Run: headless pygame with SDL's dummy video driver; simulated clock (each Clock.tick advances the game by its frame time, no real sleeping); random seed 0; keys injected as events and as key.get_pressed() state; mouse plan: one left click at the window centre at the start of phase 2, then a move to the lower-right quarter at the start of phase 3.
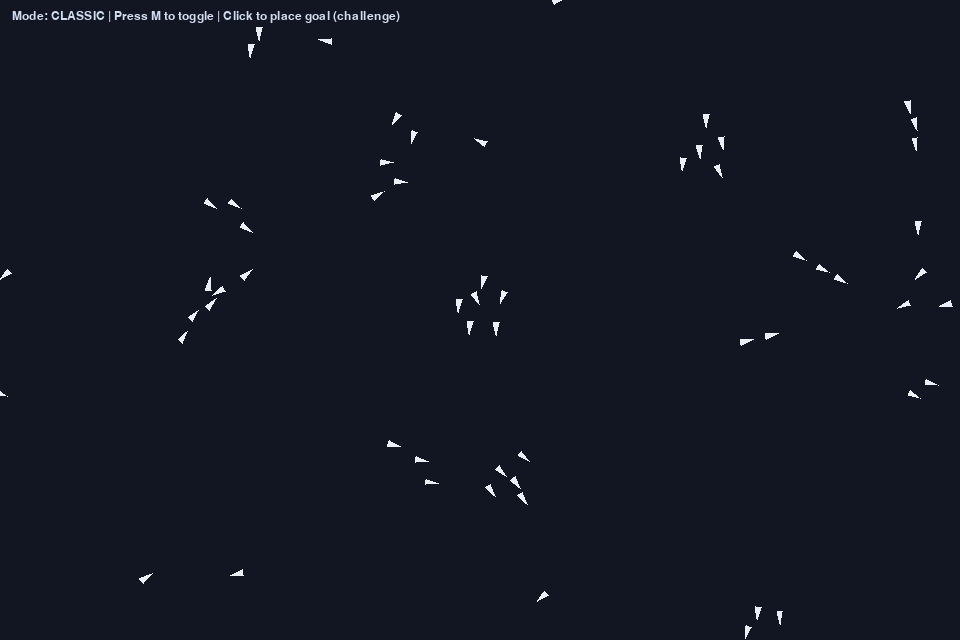
Frame 1 of 4 · flips 1–60 · no input
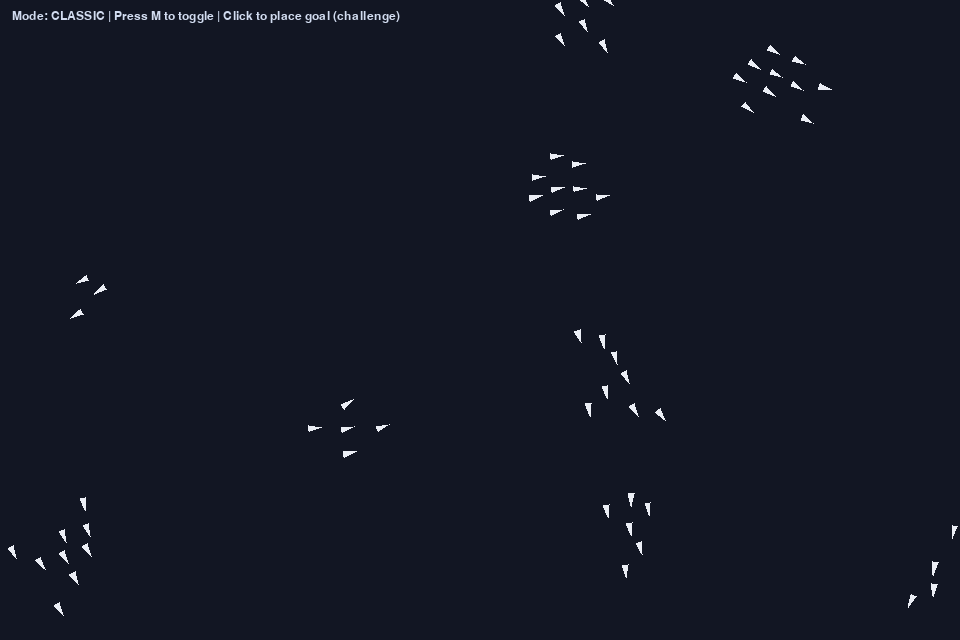
Frame 2 of 4 · flips 61–180 · clicked the window centre · tapped SPACE, RETURN · held RIGHT (→), D
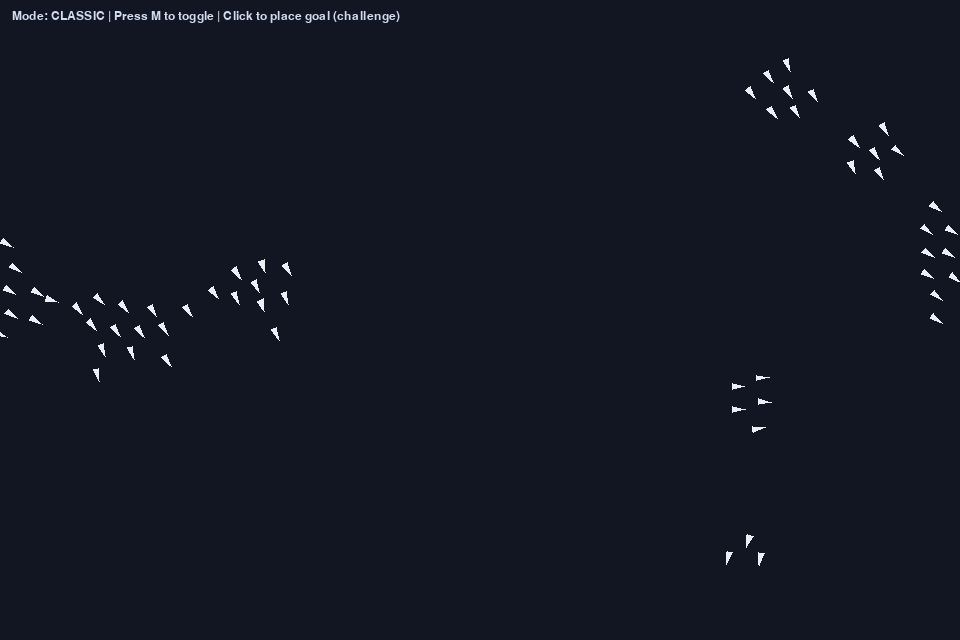
Frame 3 of 4 · flips 181–300 · moved the mouse to the lower-right quarter · held DOWN (↓), S
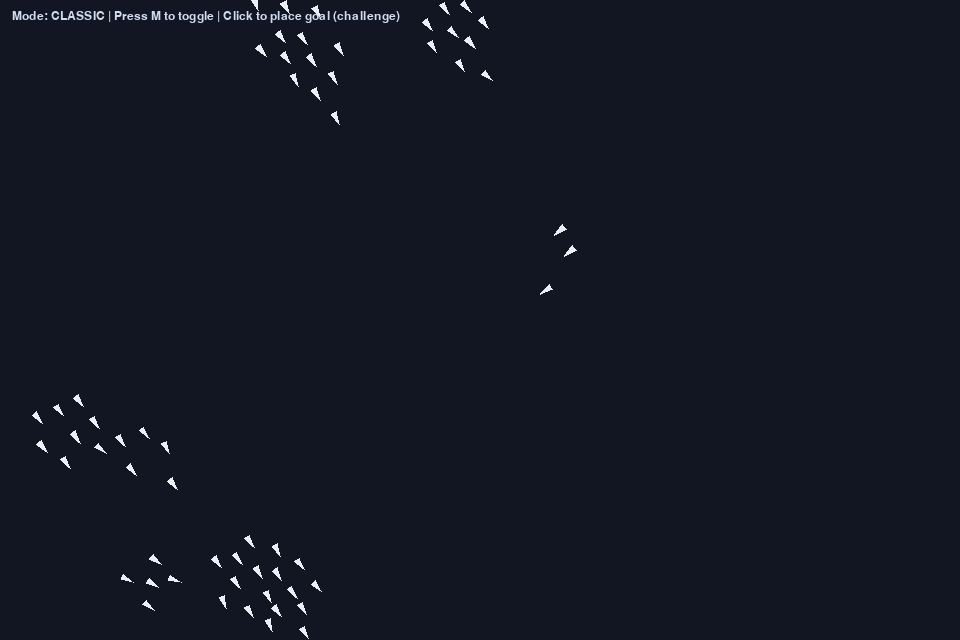
Frame 4 of 4 · flips 301–420 · held LEFT (←), A, UP (↑), W

The pygame program that drew these frames:

import argparse
import math
import random
from dataclasses import dataclass

import pygame

WIDTH, HEIGHT = 960, 640
BACKGROUND = (18, 22, 35)
BOID_COLOR = (235, 238, 245)
PREDATOR_COLOR = (235, 80, 80)
GOAL_COLOR = (105, 230, 145)

NUM_BOIDS = 60
NEIGHBOR_RADIUS = 70
SEPARATION_RADIUS = 24

SEPARATION_WEIGHT = 1.7
ALIGNMENT_WEIGHT = 1.0
COHESION_WEIGHT = 1.0

MAX_SPEED = 4.0
MAX_FORCE = 0.09

# Alternate challenge mode weights
PREDATOR_AVOID_RADIUS = 130
PREDATOR_AVOID_WEIGHT = 2.2
GOAL_SEEK_WEIGHT = 0.85
WALL_MARGIN = 55
WALL_FORCE = 0.13


@dataclass
class Vector2:
    x: float = 0.0
    y: float = 0.0

    def add(self, other: "Vector2") -> "Vector2":
        self.x += other.x
        self.y += other.y
        return self

    def sub(self, other: "Vector2") -> "Vector2":
        self.x -= other.x
        self.y -= other.y
        return self

    def mult(self, scalar: float) -> "Vector2":
        self.x *= scalar
        self.y *= scalar
        return self

    def div(self, scalar: float) -> "Vector2":
        if scalar != 0:
            self.x /= scalar
            self.y /= scalar
        return self

    def mag(self) -> float:
        return math.hypot(self.x, self.y)

    def normalize(self) -> "Vector2":
        magnitude = self.mag()
        if magnitude > 0:
            self.div(magnitude)
        return self

    def limit(self, maximum: float) -> "Vector2":
        if self.mag() > maximum:
            self.normalize().mult(maximum)
        return self

    def heading(self) -> float:
        return math.atan2(self.y, self.x)

    def copy(self) -> "Vector2":
        return Vector2(self.x, self.y)


class Predator:
    def __init__(self) -> None:
        self.position = Vector2(WIDTH * 0.65, HEIGHT * 0.5)
        self.velocity = Vector2(2.2, 1.7)
        self.radius = 12

    def update(self) -> None:
        self.position.add(self.velocity)

        if self.position.x < self.radius or self.position.x > WIDTH - self.radius:
            self.velocity.x *= -1
        if self.position.y < self.radius or self.position.y > HEIGHT - self.radius:
            self.velocity.y *= -1

        self.position.x = min(max(self.position.x, self.radius), WIDTH - self.radius)
        self.position.y = min(max(self.position.y, self.radius), HEIGHT - self.radius)

    def draw(self, surface: pygame.Surface) -> None:
        pygame.draw.circle(
            surface,
            PREDATOR_COLOR,
            (int(self.position.x), int(self.position.y)),
            self.radius,
        )
        pygame.draw.circle(
            surface,
            (255, 180, 180),
            (int(self.position.x), int(self.position.y)),
            self.radius + 2,
            2,
        )


class Boid:
    def __init__(self) -> None:
        self.position = Vector2(random.uniform(0, WIDTH), random.uniform(0, HEIGHT))
        self.velocity = Vector2(random.uniform(-2, 2), random.uniform(-2, 2))
        if self.velocity.mag() == 0:
            self.velocity = Vector2(1, 0)
        self.acceleration = Vector2()
        self.max_speed = MAX_SPEED
        self.max_force = MAX_FORCE

    def apply_force(self, force: Vector2) -> None:
        self.acceleration.add(force)

    def flock(
        self,
        boids: list["Boid"],
        challenge_mode: bool,
        predator_position: Vector2 | None,
        goal_position: Vector2 | None,
    ) -> None:
        separation_force = self.separation(boids).mult(SEPARATION_WEIGHT)
        alignment_force = self.alignment(boids).mult(ALIGNMENT_WEIGHT)
        cohesion_force = self.cohesion(boids).mult(COHESION_WEIGHT)

        self.apply_force(separation_force)
        self.apply_force(alignment_force)
        self.apply_force(cohesion_force)

        if challenge_mode and predator_position is not None and goal_position is not None:
            flee_force = self.avoid_predator(predator_position).mult(PREDATOR_AVOID_WEIGHT)
            goal_force = self.seek(goal_position).mult(GOAL_SEEK_WEIGHT)
            wall_force = self.contain().mult(1.0)
            self.apply_force(flee_force)
            self.apply_force(goal_force)
            self.apply_force(wall_force)

    def separation(self, boids: list["Boid"]) -> Vector2:
        steer = Vector2()
        count = 0

        for other in boids:
            if other is self:
                continue
            distance = dist(self.position, other.position)
            if 0 < distance < SEPARATION_RADIUS:
                diff = self.position.copy().sub(other.position)
                diff.normalize().div(distance)
                steer.add(diff)
                count += 1

        if count == 0:
            return steer

        steer.div(count)
        if steer.mag() > 0:
            steer.normalize().mult(self.max_speed)
            steer.sub(self.velocity).limit(self.max_force)
        return steer

    def alignment(self, boids: list["Boid"]) -> Vector2:
        average_velocity = Vector2()
        count = 0

        for other in boids:
            if other is self:
                continue
            if dist(self.position, other.position) < NEIGHBOR_RADIUS:
                average_velocity.add(other.velocity)
                count += 1

        if count == 0:
            return Vector2()

        average_velocity.div(count).normalize().mult(self.max_speed)
        steer = average_velocity.sub(self.velocity)
        return steer.limit(self.max_force)

    def cohesion(self, boids: list["Boid"]) -> Vector2:
        center = Vector2()
        count = 0

        for other in boids:
            if other is self:
                continue
            if dist(self.position, other.position) < NEIGHBOR_RADIUS:
                center.add(other.position)
                count += 1

        if count == 0:
            return Vector2()

        center.div(count)
        return self.seek(center)

    def avoid_predator(self, predator_pos: Vector2) -> Vector2:
        distance = dist(self.position, predator_pos)
        if distance >= PREDATOR_AVOID_RADIUS or distance == 0:
            return Vector2()

        desired = self.position.copy().sub(predator_pos)
        desired.normalize().mult(self.max_speed)
        steer = desired.sub(self.velocity)
        return steer.limit(self.max_force)

    def contain(self) -> Vector2:
        desired = Vector2()

        if self.position.x < WALL_MARGIN:
            desired.x = self.max_speed
        elif self.position.x > WIDTH - WALL_MARGIN:
            desired.x = -self.max_speed

        if self.position.y < WALL_MARGIN:
            desired.y = self.max_speed
        elif self.position.y > HEIGHT - WALL_MARGIN:
            desired.y = -self.max_speed

        if desired.mag() == 0:
            return Vector2()

        desired.normalize().mult(self.max_speed)
        steer = desired.sub(self.velocity)
        return steer.limit(WALL_FORCE)

    def seek(self, target: Vector2) -> Vector2:
        desired = target.copy().sub(self.position)
        if desired.mag() == 0:
            return Vector2()
        desired.normalize().mult(self.max_speed)
        steer = desired.sub(self.velocity)
        return steer.limit(self.max_force)

    def update(self, wrap: bool) -> None:
        self.velocity.add(self.acceleration).limit(self.max_speed)
        self.position.add(self.velocity)
        self.acceleration = Vector2()

        if wrap:
            if self.position.x < 0:
                self.position.x = WIDTH
            elif self.position.x > WIDTH:
                self.position.x = 0

            if self.position.y < 0:
                self.position.y = HEIGHT
            elif self.position.y > HEIGHT:
                self.position.y = 0
        else:
            self.position.x = min(max(self.position.x, 0), WIDTH)
            self.position.y = min(max(self.position.y, 0), HEIGHT)

    def draw(self, surface: pygame.Surface) -> None:
        heading = self.velocity.heading()
        size = 8

        front = (
            self.position.x + math.cos(heading) * size,
            self.position.y + math.sin(heading) * size,
        )
        left = (
            self.position.x + math.cos(heading + 2.6) * (size * 0.7),
            self.position.y + math.sin(heading + 2.6) * (size * 0.7),
        )
        right = (
            self.position.x + math.cos(heading - 2.6) * (size * 0.7),
            self.position.y + math.sin(heading - 2.6) * (size * 0.7),
        )

        pygame.draw.polygon(surface, BOID_COLOR, (front, left, right))


def dist(a: Vector2, b: Vector2) -> float:
    return math.hypot(a.x - b.x, a.y - b.y)


def parse_args() -> argparse.Namespace:
    parser = argparse.ArgumentParser(description="Boids flocking simulation")
    parser.add_argument(
        "--mode",
        choices=("classic", "challenge"),
        default="classic",
        help="classic flocking or challenge mode (predator + goal + containment)",
    )
    return parser.parse_args()


def draw_hud(surface: pygame.Surface, font: pygame.font.Font, mode: str) -> None:
    label = (
        f"Mode: {mode.upper()} | Press M to toggle | Click to place goal (challenge)"
    )
    text = font.render(label, True, (210, 220, 240))
    surface.blit(text, (12, 10))


def main() -> None:
    args = parse_args()
    challenge_mode = args.mode == "challenge"

    pygame.init()
    screen = pygame.display.set_mode((WIDTH, HEIGHT))
    pygame.display.set_caption("Boids Flocking Simulation")
    clock = pygame.time.Clock()
    font = pygame.font.SysFont("arial", 18)

    boids = [Boid() for _ in range(NUM_BOIDS)]
    predator = Predator()
    goal = Vector2(WIDTH * 0.2, HEIGHT * 0.5)
    running = True

    while running:
        clock.tick(60)
        for event in pygame.event.get():
            if event.type == pygame.QUIT:
                running = False
            elif event.type == pygame.KEYDOWN and event.key == pygame.K_m:
                challenge_mode = not challenge_mode
            elif (
                challenge_mode
                and event.type == pygame.MOUSEBUTTONDOWN
                and event.button == 1
            ):
                goal = Vector2(*event.pos)

        if challenge_mode:
            predator.update()

        screen.fill(BACKGROUND)

        for boid in boids:
            boid.flock(
                boids,
                challenge_mode=challenge_mode,
                predator_position=predator.position if challenge_mode else None,
                goal_position=goal if challenge_mode else None,
            )
            boid.update(wrap=not challenge_mode)
            boid.draw(screen)

        if challenge_mode:
            predator.draw(screen)
            pygame.draw.circle(screen, GOAL_COLOR, (int(goal.x), int(goal.y)), 8)
            pygame.draw.circle(screen, (170, 255, 198), (int(goal.x), int(goal.y)), 16, 1)

        draw_hud(screen, font, "challenge" if challenge_mode else "classic")
        pygame.display.flip()

    pygame.quit()


if __name__ == "__main__":
    main()
